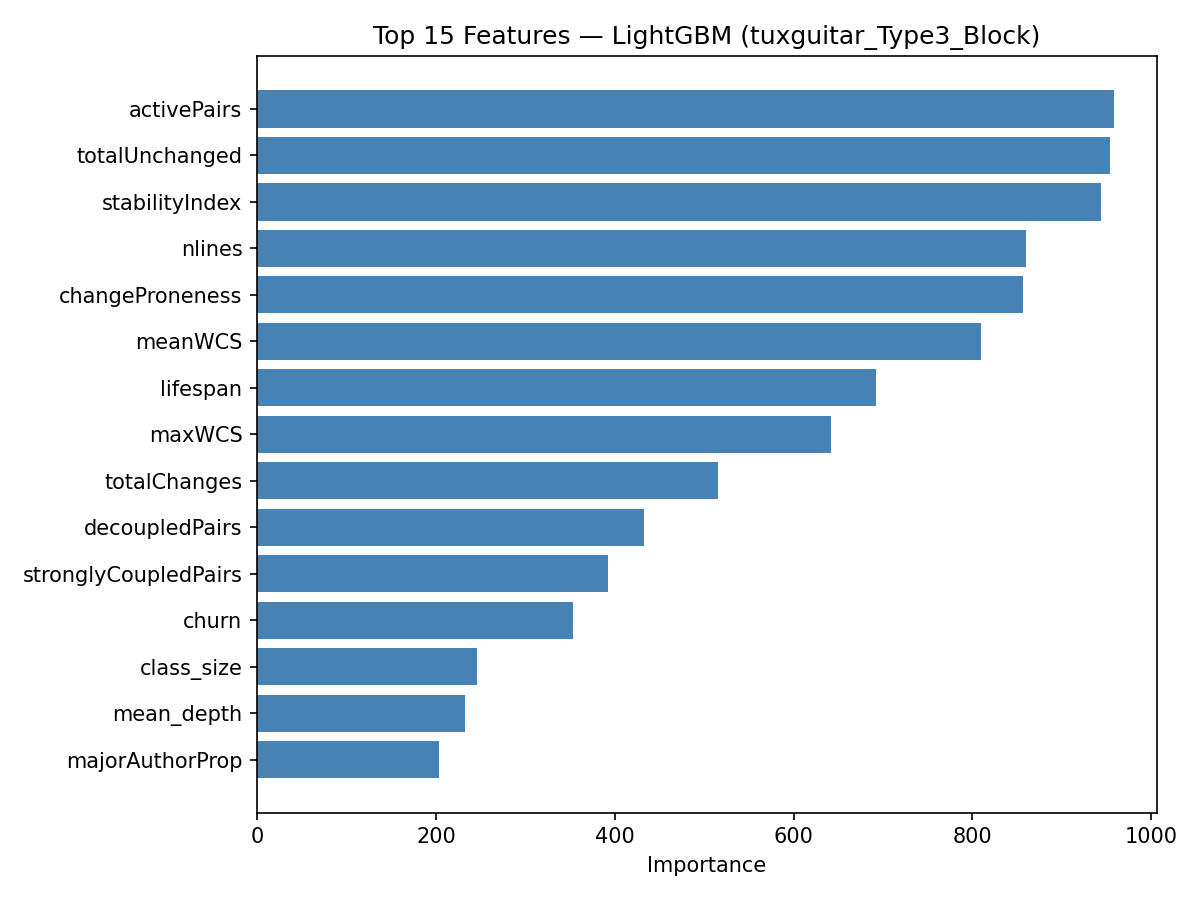

Source data for this figure (header and first rows):
feature, importance
activePairs, 958
totalUnchanged, 954
stabilityIndex, 944
nlines, 860
changeProneness, 856
meanWCS, 809
lifespan, 692
maxWCS, 642
totalChanges, 515
decoupledPairs, 433
stronglyCoupledPairs, 393
churn, 353
class_size, 246
mean_depth, 232
majorAuthorProp, 203
sum_own_independent, 202
max_solo_after_last_cochange, 200
distinctAuthors, 148
max_co_change_count, 141
max_own_independent, 137
mean_coupling_trend, 136
pair_count_alive, 124
minWCS, 110
min_coupling_trend, 109
sum_co_change_count, 105
mean_ir_decay_h10, 103
mean_wcs_recent, 101
max_wcs_recent, 99
mean_cs_decay_h10, 93
mean_similarity, 93
frac_same_file, 84
mean_cs_decay_h50, 70
min_last_co_change_age, 67
mean_cs_decay_h20, 54
mean_ir_decay_h30, 48
mean_spcp_decay_h10, 42
minorAuthorCount, 40
mean_cs_decay_h75, 40
frac_is_spcp, 36
max_similarity, 33
mean_cs_decay_h30, 30
mean_ir_decay_h20, 27
min_last_solo_change_age, 27
mean_ir_decay_h75, 27
mean_ir_decay_h50, 26
min_wcs_recent, 12
mean_spcp_decay_h30, 10
mean_spcp_decay_h75, 8
mean_spcp_decay_h50, 7
mean_spcp_decay_h20, 6
mean_class_size, 0
mean_same_author, 0
